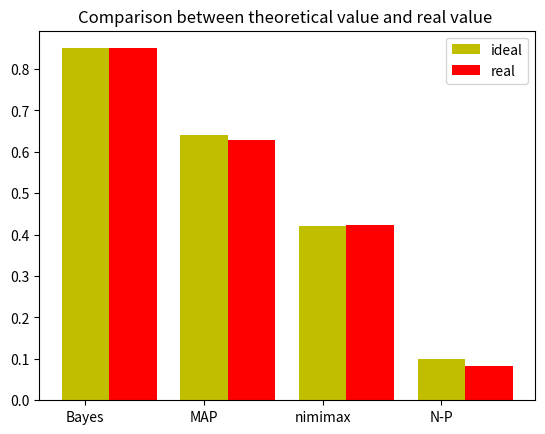

Python code for this plot:
import numpy as np
import math
from scipy.stats import norm
from scipy.integrate import quad
import matplotlib.pyplot as plt
pH0=0.3 #H0的先验概率
pH1=0.7 #H1的先验概率
c00,c11,c01,c10=0,0,2,1 #代价因子
Bayes_Threshold=(pH0*(c10-c00))/(pH1*(c01-c11))  #根据报告分析可以求出个个门限
MAP_Threshold=pH0/pH1
MAX_MIN_Threshold=math.exp(0.2-0.5)
N_P_Threshold=math.exp(1.3-0.5)


def siranbi(x):#不同的x值产生不同似然比函数，用于与判决门限的比较
    siranbi=norm.pdf(x,1,1)/norm.pdf(x,0,1)
    return siranbi

def panjue(menxian):
    d1 = 0     #这里令d1=0，每当有数据满足siranbi(x) > menxian时，累加一次
    s = np.random.normal(0, 1, 1000)
    for i in s:
        x = i
        if siranbi(x) > menxian:
            d1 = d1 + 1
    return (d1 / 1000)#返回虚警概率

menxians =[Bayes_Threshold,MAP_Threshold,MAX_MIN_Threshold,N_P_Threshold]
jifenxians=[0.5+math.log(Bayes_Threshold),0.5+math.log(MAP_Threshold),0.2,1.3]
real_cdf=[]#实验中的虚警概率，存放4个数据，用于后面的直方图
for menxian in menxians:#遍历不同的门限
    real_cdf.append(panjue(menxian))#调用判决函数，根据4种不同的门限计算出模拟产生的虚警概率
ideal_cdf=[]#理论中的虚警概率，存放4个数据，用于后面的直方图
for d in jifenxians:
    p_xujing, err1 = quad(lambda x: norm.pdf(x, 0, 1), d, float("inf"))#从X0——inf积分，求出理论上的虚警概率
    ideal_cdf.append(round(p_xujing,2))

name_list=['Bayes','MAP','nimimax','N-P']
x = list(range(len(ideal_cdf)))
total_width, n = 0.8, 2
width = total_width / n

plt.bar(x, ideal_cdf, width=width, label='ideal',tick_label=name_list, fc='y')#将理论上的虚警概率在直方图上显示
for i in range(len(x)):
    x[i] = x[i] + width
plt.bar(x, real_cdf, width=width, label='real', fc='r')#将实验中的虚警概率在直方图上显示
plt.title("Comparison between theoretical value and real value ")
plt.legend()
plt.show()

